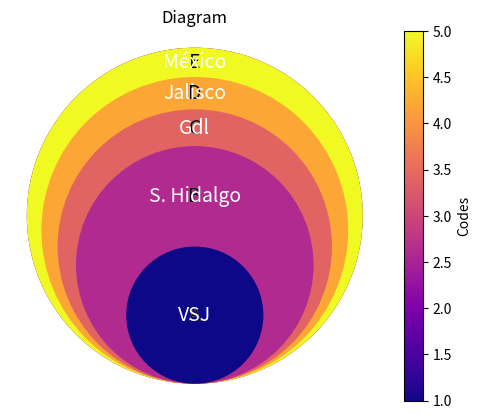

Python code for this plot:
# -*- coding: utf-8 -*-
"""
Created on Thu Nov 24 11:02:26 2022

[redacted]
"""

import numpy as np
import matplotlib.pyplot as plt
from matplotlib.collections import PatchCollection


def nested_circles(data, labels=None, c=None, ax=None, 
                   cmap=None, norm=None, textkw={}):
    ax = ax or plt.gca()
    data = np.array(data)
    R = np.sqrt(data/data.max())
    p = [plt.Circle((0,r), radius=r) for r in R[::-1]]
    arr = data[::-1] if c is None else np.array(c[::-1])
    col = PatchCollection(p, cmap=cmap, norm=norm, array=arr)

    ax.add_collection(col)
    ax.axis("off")
    ax.set_aspect("equal")
    ax.autoscale()

    if labels is not None:
        kw = dict(color="white", va="center", ha="center")
        kw.update(textkw)
        ax.text(0, R[0], labels[0], **kw)
        for i in range(1, len(R)):
            ax.text(0, R[i]+R[i-1], labels[i], **kw)
    return col

#%% APLICAR VALORES EN DATA

data = [1,3,4,5,6]
labels = list("ABCDE")
nested_circles(data, labels=labels, cmap="copper", textkw=dict(fontsize=14))
plt.show()


#%% COLORES RAROS

data = [1,3,4,5,6]
labels = list("ABCDE")
codes = [5,3,1,4,2]
circles = nested_circles(data, labels=labels, c=codes, cmap="plasma", 
                         textkw=dict(color="black", fontsize=14))
plt.colorbar(circles, label="Codes")
plt.title("Diagram")
plt.show()


# [redacted]

rubros=["VSJ","S. Hidalgo","Gdl","Jalisco","México"]
data = [100,300,400,500,600]
labels = rubros
nested_circles(data, labels=labels, cmap="plasma", textkw=dict(fontsize=14))
plt.show()

#%%

